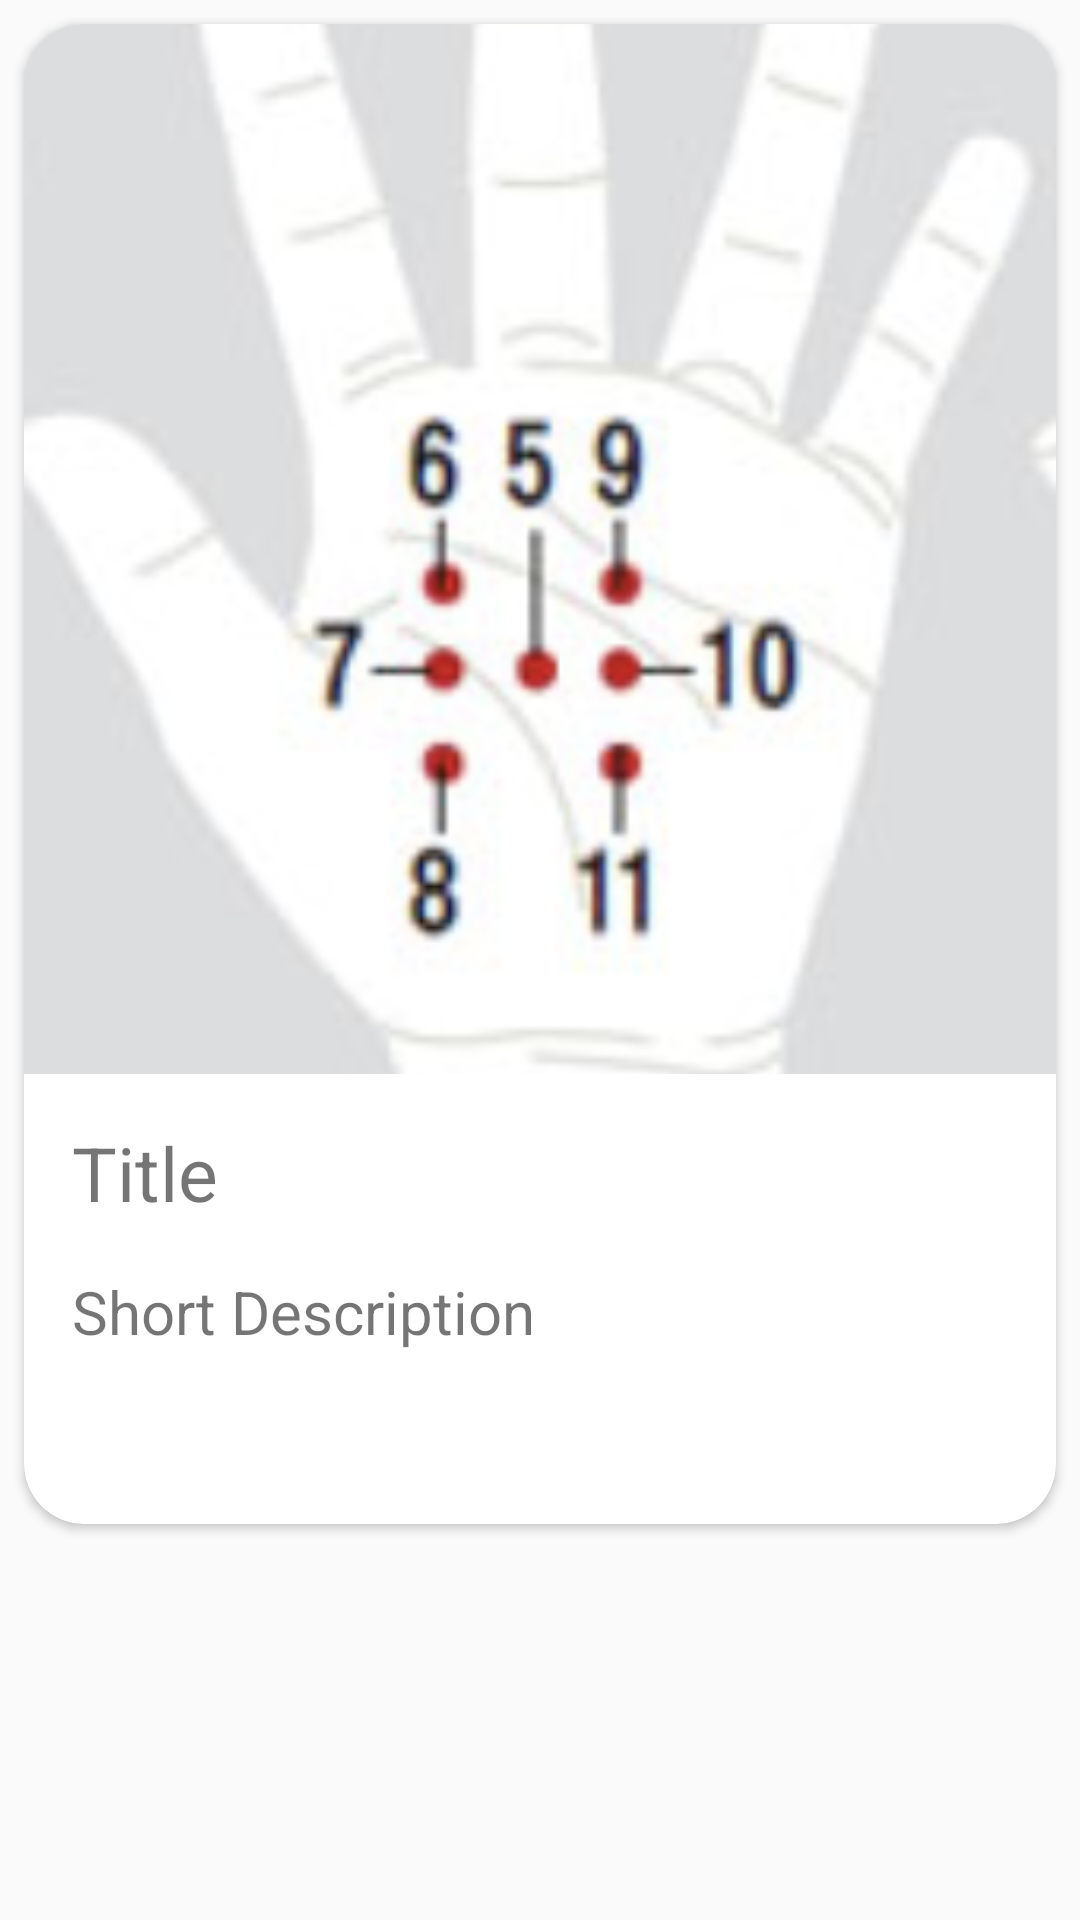

The Android layout XML behind this screen, and the referenced resources:
<!-- AndroidManifest.xml: application theme AppTheme.NoActionBar -->
<!-- res/layout/fragment_eleven_11.xml -->
<?xml version="1.0" encoding="utf-8"?>
<FrameLayout xmlns:android="http://schemas.android.com/apk/res/android"
    xmlns:tools="http://schemas.android.com/tools"
    android:layout_width="match_parent"
    android:layout_height="match_parent"
    xmlns:app="http://schemas.android.com/apk/res-auto"
    tools:context=".FragmentList.eleven_11">

    <androidx.cardview.widget.CardView
        android:layout_width="match_parent"
        android:layout_height="wrap_content"
        app:cardCornerRadius="20dp"
        android:layout_margin="8dp">

        <RelativeLayout
            android:layout_width="match_parent"
            android:layout_height="500dp">

            <ImageView
                android:id="@+id/image"
                android:src="@drawable/bunbi_11"
                android:layout_width="match_parent"
                android:layout_height="350dp"
                android:scaleType="centerCrop"/>
            <TextView
                android:id="@+id/title"
                android:layout_width="wrap_content"
                android:layout_height="wrap_content"
                android:layout_below="@+id/image"
                android:layout_marginTop="16dp"
                android:layout_marginLeft="16dp"
                android:textSize="25dp"
                android:text="Title"/>
            <TextView
                android:id="@+id/desc"
                android:layout_width="wrap_content"
                android:layout_height="wrap_content"
                android:layout_below="@+id/title"
                android:layout_marginTop="16dp"
                android:layout_marginLeft="16dp"
                android:textSize="20dp"
                android:text="Short Description"/>




        </RelativeLayout>


    </androidx.cardview.widget.CardView>

</FrameLayout>
<!-- resources referenced by this layout -->
<resources>
  <!-- drawable bunbi_11: png bitmap (drawable-v24, 126534 bytes) -->
  <style name="AppTheme.NoActionBar">
          <item name="android:windowDrawsSystemBarBackgrounds">true</item>
          <item name="android:statusBarColor">@android:color/transparent</item>
          <item name="android:windowTranslucentStatus">true</item>
          <item name="windowActionBar">false</item>
          <item name="windowNoTitle">true</item>
      </style>
</resources>
